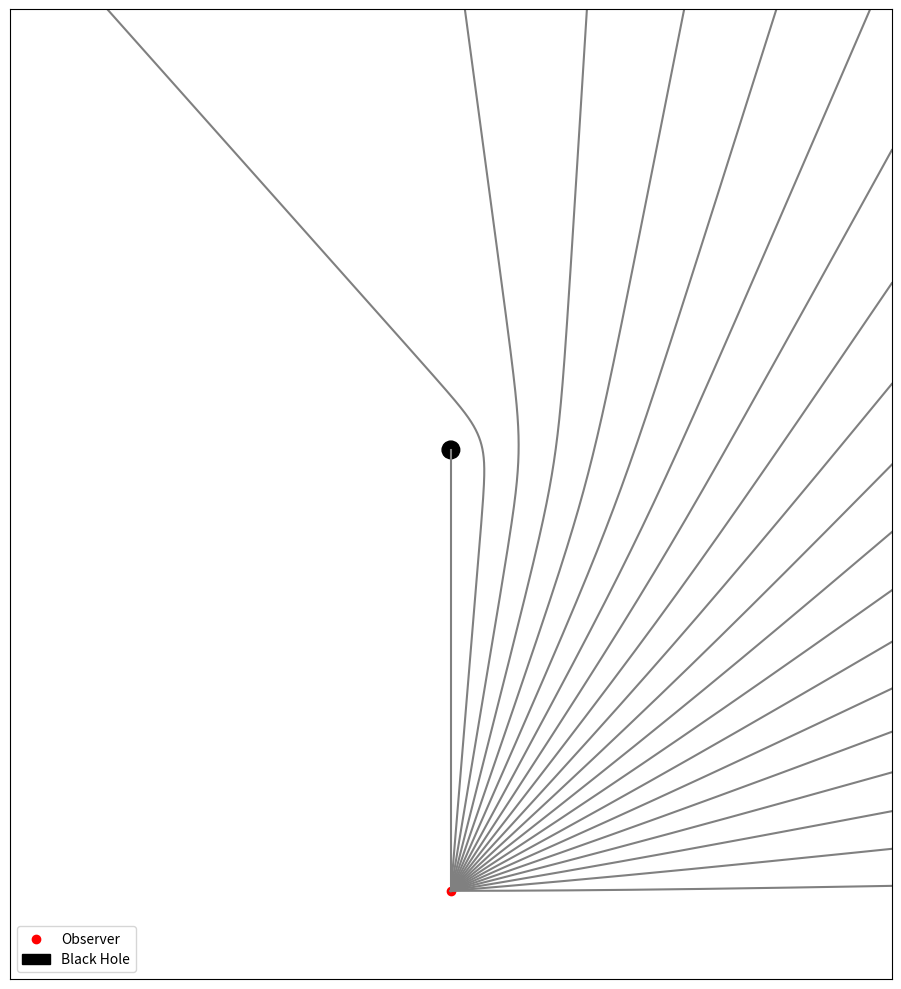

Recreate this plot in Python.
import numpy as np

def compute_geodesic(alpha,D=50,dphi = np.pi/(360*60),n_iter_max=50000):
    '''
    Params
    ------
    alpha : ,
        angle of of geodesic from obserser
    D : float,
        Distance between center of BH and observer (we use a distance unit the radius of the black hole (which is fixed to 1))
    '''

    schwarz_radius = 1 # Fix the Schwarzschild radius of the BH

    # Integration constants/steps
    dphi = np.pi/(360*60)
    # phi_end = 1.1*np.pi
    
    # Initial conditions
    u  = 1/(D * np.ones(len(alpha)))
    u_d = 1/(D*np.tan(alpha)) # derivative of u wrt phi
    u_dd = 1.5 * schwarz_radius * u**2 - u

    phi = 0

    # phi_hist = np.zeros((len(alpha),n_iter_max))
    D_hist = np.zeros((len(alpha),n_iter_max))
    D_hist[:,0] = D * np.ones(len(alpha))

    idx_tocompute = np.ones(len(alpha),dtype=bool) # idx not to compute anymore as either inside BH or diverged
    idx_inside_bh = []
    arr= np.arange(len(alpha))

    for i in range(1,n_iter_max) :

        # Update params/ Integrate
        phi += dphi
        u_d[idx_tocompute] += u_dd[idx_tocompute] * dphi
        u[idx_tocompute] += u_d[idx_tocompute] * dphi 
        u_dd[idx_tocompute] = 1.5 * schwarz_radius * u[idx_tocompute]**2 - u[idx_tocompute]

        d_tmp = 1/u[idx_tocompute]
        if phi > dphi:
            # Geodesics that diverges
            diverg = np.where(abs(d_tmp - D_hist[idx_tocompute,i-1])>0.2)[0]
            idx_tocompute[np.where(idx_tocompute==True)[0][diverg]] = False
            d_tmp = 1/u[idx_tocompute]
        
        D_hist[idx_tocompute,i] = d_tmp
        # Geodesics inside BH
        inside_bh  = np.where(abs(d_tmp) <= schwarz_radius)[0]
        current_to_compute = np.where(idx_tocompute==True)[0]
        idx_inside_bh.extend(arr[current_to_compute[inside_bh]])
        idx_tocompute[current_to_compute[inside_bh]] = False
    
    return D_hist,idx_inside_bh


def main():
    import matplotlib.pyplot as plt

    alpha=np.linspace(0,np.pi/2,20)
    D=50
    dh,inside_bh = compute_geodesic(alpha=alpha)
    phi = np.arange(0,50000*np.pi/(360*60),np.pi/(360*60))

    dh_cut = []
    for i in range(dh.shape[0]):
        zer = np.where(dh[i]==0)[0]
        if zer.size == 0 :
            dh_cut.append(dh[i])
        else :
            if i in inside_bh :
            # last_non_zero = zer[1]
                zer = zer[1:]
            dh_cut.append(dh[i,:min(zer)])

    fig, ax = plt.subplots(figsize=(10,10))
    [ax.plot(np.sin(phi[:len(dh_cut[i])]) * dh_cut[i],np.cos(phi[:len(dh_cut[i])]) * dh_cut[i],c="grey") for i in range(int(dh.shape[0]))]
    ax.set_xlim((-D,D))
    ax.set_ylim((-D,D+D/5))

    ax.invert_yaxis()
    ax.set_xticks([])
    ax.set_yticks([])
    ax.scatter(0,D,c='red',label='Observer') # Observer

    bh = plt.Circle((0, 0), 1, color='black',label='Black Hole')# Black hole
    ax.add_patch(bh)
    plt.gca().set_aspect('equal', adjustable='box')
    ax.legend()

    plt.tight_layout()
    plt.show()


if __name__ == "__main__":
    main()